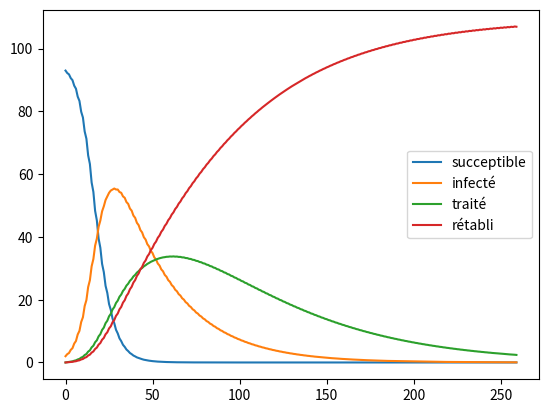

This figure's Python source:
# -*- coding: utf-8 -*-
"""
Created on Fri Mar 29 20:40:10 2024

[redacted]
"""

import numpy as np
import matplotlib.pyplot as plt





#Parametres du modele
beta=8
alpha=0.8
gamma=0.5
eta=0.7
delta=0.8

#Nombre moyen de nouvelles infections dues à un individu malade
coeffR0 = (beta/(alpha+gamma)) + (alpha*delta*beta)/((alpha+gamma)*eta)



#Paramètres de temps
t0 = 0
tf = 400
h = 0.05


#Conditions initiales
S0=93
I0=2.0
T0=0.0
R0= 0.0
N = S0+I0 + R0  
valeurs = np.array([[S0,I0,T0,R0]])

#Euler explicite pour calculer les valeurs de la première itération.

S1 = S0 + h*(-beta*(I0 + delta*T0)/N)*S0
I1 = I0 + h*(beta*S0*(I0+delta*T0)/N - (alpha+gamma)*I0 )
T1 = T0 + h*(alpha*I0 - eta*T0)
R1 = R0 + h*(gamma*I0 + eta*T0)
valeurs = np.vstack((valeurs,[S1,I1,T1,R1]))





#Création de la fonction phi utilisée dans l'itération de newton
def phi(S0,I0,T0,R0,S1,I1,T1,R1):
    phi = np.array([S0/(1+h*beta*(I1+delta*T1)/(N))-S1,
                   (I0+(h*beta*delta*T1*S1)/(N))/(1+h*(alpha+gamma)-(h*beta*S1)/(N))-I1,
                   (T0+h*I1)/(1+h*eta)-T1,
                   R0+h*(gamma*I1+eta*T1)-R1])
    return phi 




#Création de la fonction Jacobienne utilisée dans les itérations de Newton.
def Jac(S0,I0,T0,R0,S1,I1,T1,R1):
    J = np.zeros((4,4))
    J[0,0]= -1
    J[1,1]= -1
    J[2,2]= -1
    J[3,3]= -1
    J[0,1] = (-S0*h*beta/(N))/(1+h*beta*(I1+delta*T1)/(N))**2
    J[0,2] = (-S0*h*beta*delta/(N))/(1+h*beta*(I1+delta*T1)/(N))**2
    J[1,0] = ((h*beta*delta*T1/(N))*(1+h*(alpha+gamma)-(h*beta/(N))*S1)+
              (I0+h*beta*delta*T1*S1/(N))*h*beta/(N))/((1+h*(alpha+gamma)-(h*beta/(N))*S1))**2
    J[1,2] = (h*beta*S1*delta/(N))/(1+h*(alpha+gamma)-(h*beta/(N))*S1)
    J[2,1] = h/(1+h*eta)
    J[3,1] = h*gamma
    J[3,2] = h*eta
    return J




#boucle avec condition d'arret qui va nous permettre de calculer les itérations de Newton ainsi que d'ajouter les valeurs calculées dans un tableau
i=2
while ( valeurs[i-1,0] > 0.05 or valeurs[i-1,1] > 0.05 and i<5000 ):
    N = valeurs[i-1,0] + valeurs[i-1,1] + valeurs[i-1,3] # car les patients traités ne peuvent plus être infecté
    temp = np.zeros((1,4))
    temp = (valeurs[i-1,:] - np.dot(np.linalg.inv(Jac(valeurs[i-2,0],valeurs[i-2,1],valeurs[i-2,2],valeurs[i-2,3], 
            valeurs[i-1,0], valeurs[i-1,1], valeurs[i-1,2], valeurs[i-1,3])),phi(valeurs[i-2,0],valeurs[i-2,1],valeurs[i-2,2],valeurs[i-2,3], 
            valeurs[i-1,0], valeurs[i-1,1], valeurs[i-1,2], valeurs[i-1,3]))).reshape(1,4)
    valeurs = np.vstack((valeurs,temp))
    i = i +1

#création du graphique
abscisse = np.arange(0, i)
plt.plot(abscisse, valeurs[:,0], label='succeptible')
plt.plot(abscisse, valeurs[:,1], label='infecté')
plt.plot(abscisse, valeurs[:,2], label='traité')
plt.plot(abscisse, valeurs[:,3], label='rétabli')
plt.legend()


   


